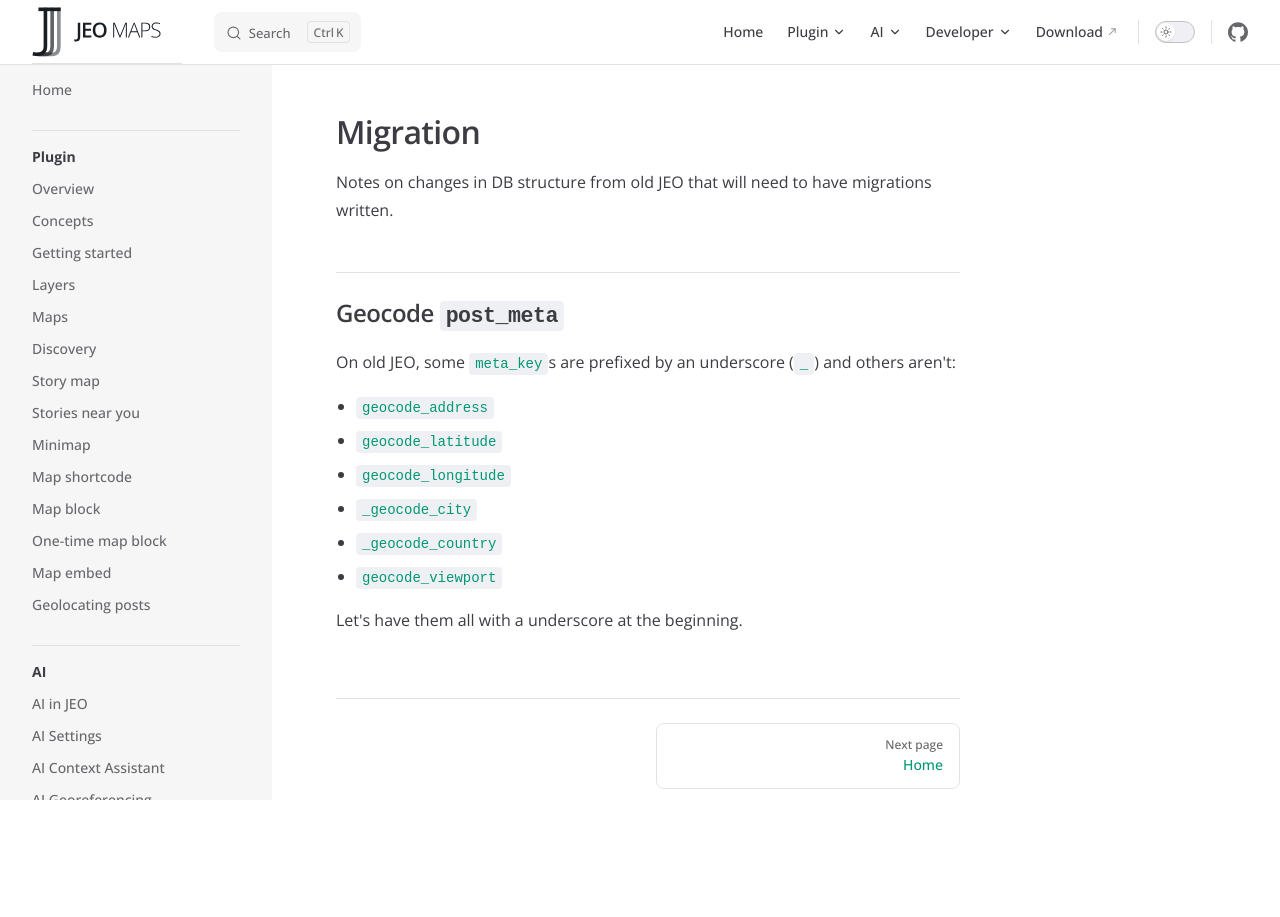

repository: InfoAmazonia/jeo-plugin · page: docs/dev/migration.html · generator: mkdocs

# Migration

Notes on changes in DB structure from old JEO that will need to have migrations written.

## Geocode `post_meta`

On old JEO, some `meta_key`s are prefixed by an underscore (`_`) and others aren't:

- `geocode_address`
- `geocode_latitude`
- `geocode_longitude`
- `_geocode_city`
- `_geocode_country`
- `geocode_viewport`

Let's have them all with a underscore at the beginning.
